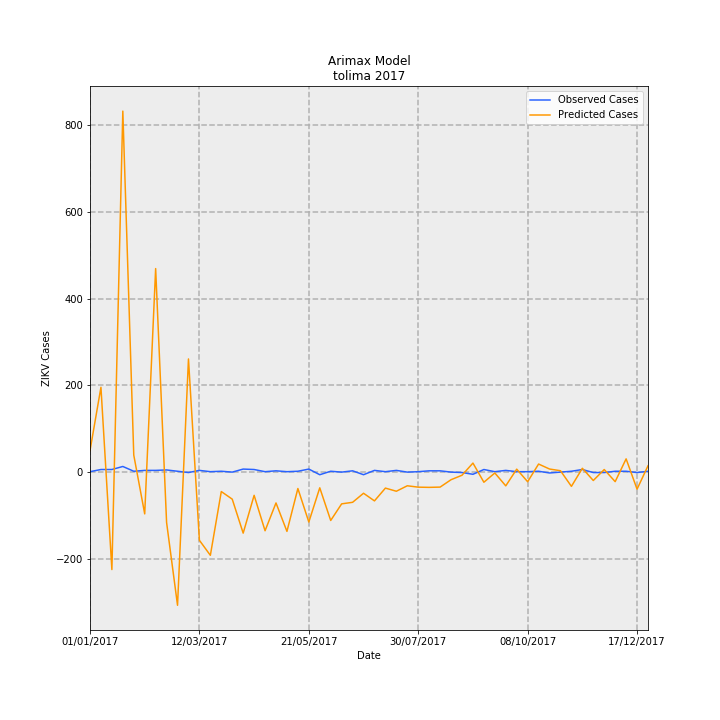

Data behind this chart, as committed beside it:
Date, predictions_incidence, observed_incidence, Predicted Cases, Observed Cases, error
01/01/2017, 3.517, 0.07101, 49.53, 1.0, -48.53
08/01/2017, 13.89, 0.4261, 195.6, 6.0, -189.6
15/01/2017, -15.95, 0.4261, -224.7, 6.0, 230.7
22/01/2017, 59.11, 0.9231, 832.4, 13.0, -819.4
29/01/2017, 2.79, 0.142, 39.29, 2.0, -37.29
05/02/2017, -6.839, 0.284, -96.31, 4.0, 100.3
12/02/2017, 33.33, 0.284, 469.3, 4.0, -465.3
19/02/2017, -8.242, 0.355, -116.1, 5.0, 121.1
26/02/2017, -21.8, 0.142, -307.1, 2.0, 309.1
05/03/2017, 18.53, -0.07101, 260.9, -1.0, -261.9
12/03/2017, -11.16, 0.284, -157.2, 4.0, 161.2
19/03/2017, -13.62, 0.07101, -191.8, 1.0, 192.8
26/03/2017, -3.183, 0.142, -44.82, 2.0, 46.82
02/04/2017, -4.427, 0.0, -62.34, 0.0, 62.34
09/04/2017, -9.99, 0.4971, -140.7, 7, 147.7
16/04/2017, -3.8, 0.4261, -53.52, 6.0, 59.52
23/04/2017, -9.601, 0.07101, -135.2, 1.0, 136.2
30/04/2017, -5.046, 0.213, -71.06, 3.0, 74.06
07/05/2017, -9.703, 0.07101, -136.7, 1.0, 137.7
14/05/2017, -2.684, 0.142, -37.8, 2.0, 39.8
21/05/2017, -8.173, 0.4971, -115.1, 7, 122.1
28/05/2017, -2.571, -0.4261, -36.2, -6.0, 30.2
04/06/2017, -7.917, 0.142, -111.5, 2.0, 113.5
11/06/2017, -5.197, 0.0, -73.19, 0.0, 73.19
18/06/2017, -4.944, 0.213, -69.62, 3.0, 72.62
25/06/2017, -3.461, -0.4261, -48.74, -6.0, 42.74
02/07/2017, -4.711, 0.284, -66.34, 4.0, 70.34
09/07/2017, -2.617, 0.07101, -36.86, 1.0, 37.86
16/07/2017, -3.131, 0.284, -44.09, 4.0, 48.09
23/07/2017, -2.238, 0.0, -31.51, 0.0, 31.51
30/07/2017, -2.464, 0.07101, -34.7, 1.0, 35.7
06/08/2017, -2.496, 0.213, -35.15, 3.0, 38.15
13/08/2017, -2.453, 0.213, -34.54, 3.0, 37.54
20/08/2017, -1.242, 0.0, -17.49, 0.0, 17.49
27/08/2017, -0.5127, -0.07101, -7.221, -1.0, 6.221
03/09/2017, 1.479, -0.355, 20.83, -5.0, -25.83
10/09/2017, -1.657, 0.4261, -23.34, 6.0, 29.34
17/09/2017, -0.1423, 0.07101, -2.004, 1.0, 3.004
24/09/2017, -2.25, 0.284, -31.69, 4.0, 35.69
01/10/2017, 0.4829, 0.07101, 6.801, 1.0, -5.801
08/10/2017, -1.575, 0.07101, -22.17, 1.0, 23.17
15/10/2017, 1.323, 0.142, 18.63, 2.0, -16.63
22/10/2017, 0.5064, -0.142, 7.131, -2.0, -9.131
29/10/2017, 0.2271, 0.0, 3.198, 0.0, -3.198
05/11/2017, -2.333, 0.142, -32.85, 2.0, 34.85
12/11/2017, 0.6254, 0.4261, 8.807, 6.0, -2.807
19/11/2017, -1.374, -0.07101, -19.36, -1.0, 18.36
26/11/2017, 0.4222, -0.07101, 5.945, -1.0, -6.945
03/12/2017, -1.56, 0.142, -21.96, 2.0, 23.96
10/12/2017, 2.169, 0.142, 30.55, 2.0, -28.55
17/12/2017, -2.793, -0.07101, -39.33, -1.0, 38.33
24/12/2017, 1.037, 0.142, 14.61, 2.0, -12.61
